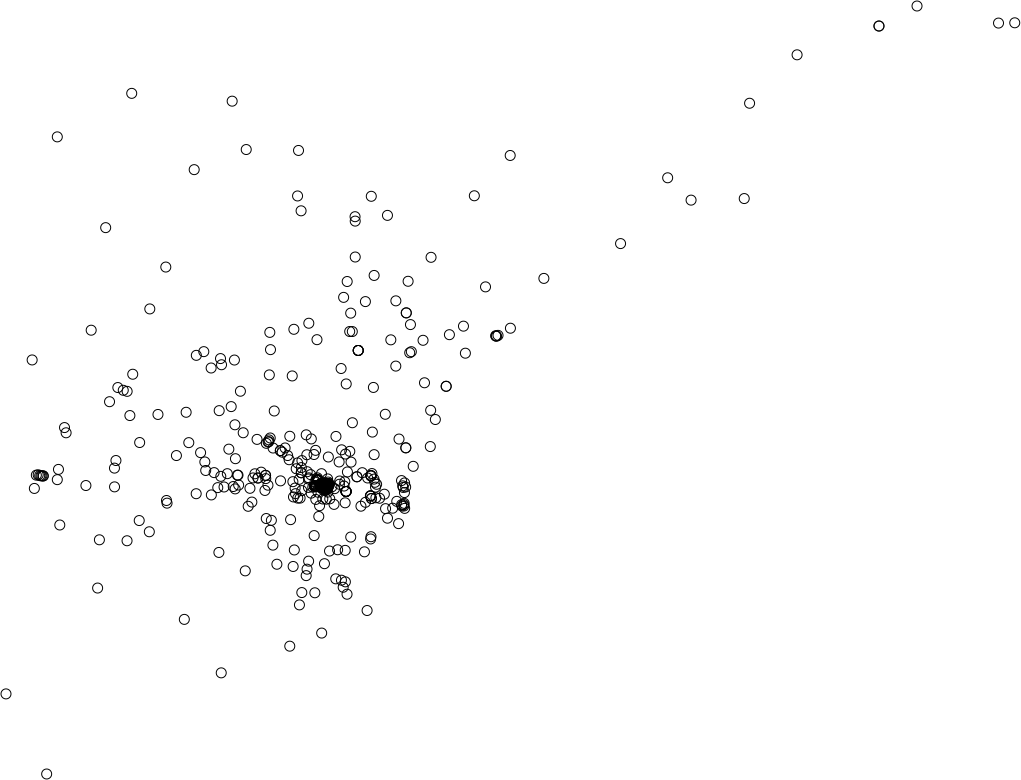

Data behind this chart, as committed beside it:
cartodb_id, the_geom, type_walkway, type_vacant_lot, type_tree, type_tag_graffiti, type_stumble_stone, type_speech, type_song_sound, type_shrine, type_sculpture_statue, type_scholarship, type_protest, type_poem, type_plaque, type_performance, type_park, type_parade, type_obelisk, type_museum, type_mural, type_mosaic, type_meal, type_interactive
1, 0101000020E6100000FFFFFFC8CCCF52C0D77051…, , , , , , , , , 1, , , , , , , , , , , , , 
2, 0101000020E61000000000002387CA52C0AD594D…, , , , , , , , , 1, , , , , , , , , , , , , 
3, 0101000020E6100000464CFD7A4DCA52C0DC1E52…, , , , , , , , , , , , , , , , , , , , , , 
4, 0101000020E61000002829B000A6CA52C0854204…, , , , , , , , , 1, , , , , , , , , , , , , 
5, 0101000020E61000000000001B9FC952C0B45B1F…, , , , , , , , , 1, , , , , , , , , , , , , 
6, 0101000020E6100000E70AA5E5F6CF52C0EC9A35…, , , , , , , , , 1, , , , , , , , , , , , , 
7, 0101000020E61000002B68FFA8F2C852C0EDC737…, , , , , , , , , , , , , , , , , , , , , , 
8, 0101000020E610000006B98B3045C752C010AD15…, , , , , , , , , , , , , , , , , , , , , , 
9, 0101000020E6100000ADFC8DD195CE52C063A879…, , , , , , , , , 1, , , , , , , , , , , , , 
10, 0101000020E6100000000000785BCE52C0A64264…, , , , , , , , , 1, , , , , , , , , , , , , 
11, 0101000020E6100000E7D951416ACA52C0AAAA86…, , , , , , , , , , , , , , , , , , , , , , 
12, 0101000020E61000008181D6B2EBCA52C01CCCCB…, , , , , , , , , , , , , , , , , , , , , , 
13, 0101000020E61000003BE0BA6246CB52C088F546…, , , , , , , , , , , , , , , , , , , , , , 
14, 0101000020E61000005915E126A3CA52C0CA32C4…, , , , , , , , , 1, , , , , , , , , , , , , 
15, 0101000020E6100000A0FF1EBC76CA52C05E66D8…, , , , , , , , , 1, , , , , , , , , , , , , 1
16, 0101000020E6100000F616C5619FCA52C0A13028…, , , , , , , , , , , , , , , , , , , , , , 
17, 0101000020E6100000D449B6BA9CCA52C0145E82…, , , , , , , , , , , , , , , 1, , , , , , , 
18, 0101000020E6100000565925A2A9CA52C0178C00…, , , , , , , , , 1, , , , , , , , , , , , , 
19, 0101000020E6100000EB0088BB7ACA52C0DB87BC…, , , , , , , 1, , 1, , , , , , , , , , , , , 
20, 0101000020E61000000000808973CA52C0EFC837…, , , , , , , , , 1, , , , , , , , , , , , , 
21, 0101000020E6100000100874266DCC52C0B1DCD2…, , , , , , , 1, , , , , 1, , , , , , , , , , 1
22, 0101000020E6100000F01D90DFB6C952C07A3947…, , , , , , , , , , , , , , , , , , , , , , 
23, 0101000020E6100000AA471ADCD6C752C0193C4C…, , , , , , , , , , , , , , , , , , , , , , 1
24, 0101000020E6100000320807D64CC952C0259012…, , , , , , , , , , , , , , , , , , , , , , 
25, 0101000020E6100000A05F4A1325CB52C089C3E3…, , , , , , , , , , , , , , , , , , , , , , 
26, 0101000020E61000007AC8940F41C752C072512D…, , , 1, , , , , , 1, , , , , , , , , , , , , 1
27, 0101000020E610000058A027AFDFC952C036FBA8…, , , , , , , 1, , , , , , , , , , , , , , , 1
28, 0101000020E6100000000000D8A4CA52C0C4BDB6…, , , , , , , , , 1, , , , , , , , , , , , , 
29, 0101000020E610000043572250FDC952C01137A7…, , , , , , , , , , , , , , , , , , , , , , 
30, 0101000020E6100000DE04DF347DCA52C01B99EC…, , , , , , , , , , , , , , , , , , , , , , 
31, 0101000020E61000003534547BC7CA52C0B1AAB9…, , , , , , , , , , , , , , , , , , , , , , 1
32, 0101000020E6100000D1FC7B3AE8CA52C03AB8CF…, , , , , , , , , 1, , , , , , , , , , , , , 
33, 0101000020E6100000BD55D7A19ACA52C0AFB5F7…, , , , , , , , , , , , 1, , , , , , , , , , 
34, 0101000020E6100000D0C7C6CDBACB52C04216B3…, , , , , , , , , , , , , , , , , , , , , , 
35, 0101000020E610000046BD964602CA52C061D6D5…, , , , , , , , , , , , , , , , , , , , , , 
36, 0101000020E61000000000006392CA52C04F27C1…, , , , , , , , , , , , , , , , , , , , , , 
37, 0101000020E61000005B1E108D13CD52C08297CF…, , , , , , , , , 1, , , , , , , , , , , , , 
38, 0101000020E61000003198015F78CA52C02ACBAD…, , , , , , , , , , , , , , , , , , , , , , 
39, , , , , , , , , , , , , , , , , , , , , , , 
40, , , , , , , , , , , , , , , , , , , , , , , 
41, 0101000020E6100000B06AB52C84CB52C05ACD84…, , , , , , , , , 1, , , , , , , , , , , , , 
42, , , , , , , , , , , , , , , , , , , , , , , 
43, 0101000020E61000000000007373CA52C0808C06…, , , 1, , , , , , , , , , , , , , , , , , , 
44, 0101000020E61000006690717B38CB52C0F0D69E…, , , , , , , , , 1, , , , , , , , , , , , , 
45, 0101000020E61000006674F6845BCF52C009185D…, , , , , , , , , , , , , , , , , , , , , , 
46, 0101000020E6100000FFFFFFE2C1CF52C00BC65C…, 1, , , , , , , , , , , , , , , , , , , , , 
47, 0101000020E61000000000000785CA52C01B2777…, , , , , , , , , , , , , , , , , , , , , , 
48, 0101000020E61000000AF0822D9BC852C0693BA6…, , , , , , , , , 1, , , , , , , , , , , , , 
49, , , , , , , , , , 1, , , , , , , , , , , , , 
50, 0101000020E6100000350A4966F5C952C0DFF8DA…, , , , , , , , , 1, , , , , , , , , , , 1, , 
51, , , , , , , , , , 1, , , , , , , , , , , , , 1
52, 0101000020E61000000000004079CA52C0DB8118…, , , , , , , , , 1, , , , , , , , , , , , , 
53, 0101000020E6100000BCF48A02D8CB52C03C1746…, , , , , , , , , 1, , , , , , , , , , 1, , , 
54, 0101000020E6100000000080E670CA52C0F95005…, , , , , , , , , 1, , , , , , , , , , , , , 
55, 0101000020E6100000FFFFFF7FBCCE52C0524E55…, , , 1, , , , , , , , , , , , , , , , , , , 1
56, 0101000020E61000000000007441CE52C021F8FE…, , , , , , , , , 1, , , , , , , , , , , , , 
57, 0101000020E6100000000000C0F4CE52C03013A8…, , , , , , , , , , , , , , , , 1, , , , , , 1
58, 0101000020E6100000F993848676CA52C07F9AFF…, , , , , , , , , , , , , , , , , , , , , , 
59, 0101000020E61000005068FE3D9DCA52C095BA64…, , , , , , , , , , , , , , , , , , , , , , 1
60, 0101000020E61000002A0EB10BD0CA52C03B527D…, , , , , , , , , , , , , , , , , , , , , , 1
... 402 more rows
